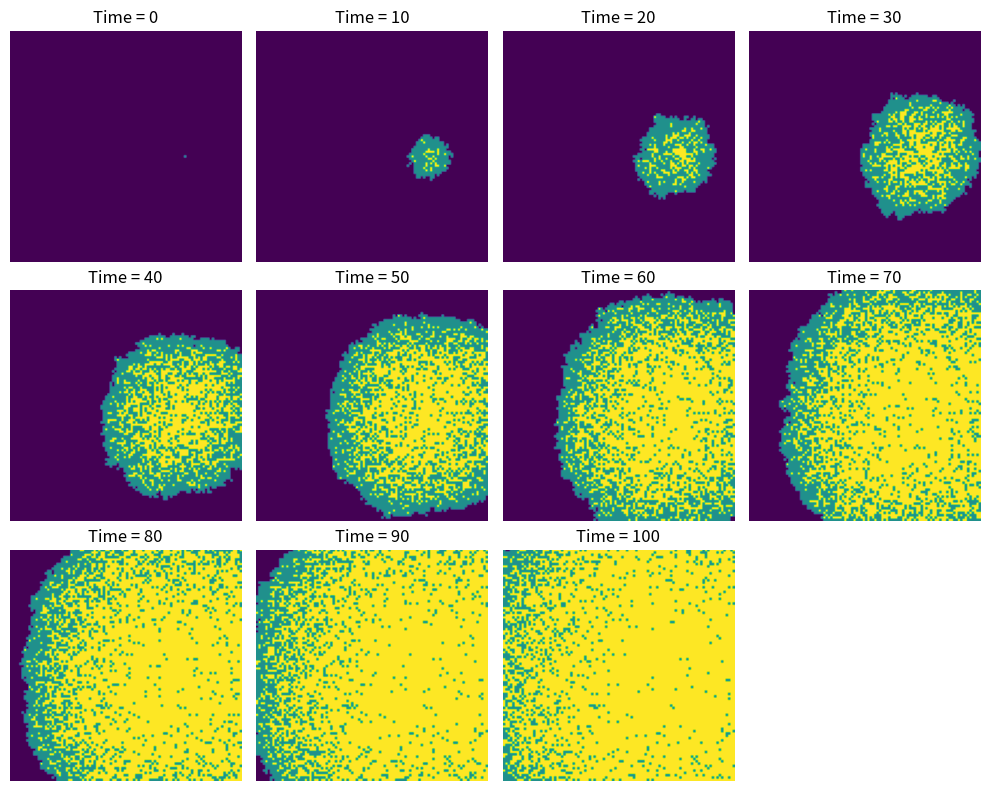

Reproduce this figure in Python.
import numpy as np
import matplotlib.pyplot as plt

# 网格大小 100x100
size = 100

# 模型参数（实验要求）
beta = 0.3
gamma = 0.05
time_steps = 100

# 0 = 易感者
# 1 = 感染者
# 2 = 康复者
grid = np.zeros((size, size), dtype=int)

# 随机放一个初始感染者
x, y = np.random.randint(0, size), np.random.randint(0, size)
grid[x, y] = 1

# 8个方向（周围所有邻居）
neighbors = [(-1,-1), (-1,0), (-1,1),
             (0,-1),          (0,1),
             (1,-1),  (1,0), (1,1)]

# 创建画布，画 2行2列 四张图
plt.figure(figsize=(10, 8))
plot_times = [0, 10, 20, 30, 40, 50, 60, 70, 80, 90, 100]  # 要画图的时间点

# 开始模拟
for step in range(time_steps + 1):
    # 如果到了要画图的时间，就画图
    if step in plot_times:
        idx = plot_times.index(step) + 1
        plt.subplot(3, 4, idx)
        plt.imshow(grid, cmap="viridis", vmin=0, vmax=2)
        plt.title(f"Time = {step}")
        plt.axis("off")

    # 复制网格 → 最关键！防止边跑边改导致崩溃
    new_grid = grid.copy()

    # 找到所有感染者
    infected_cells = np.argwhere(grid == 1)

    # 遍历每个感染者
    for i, j in infected_cells:
        # 1. 感染周围8个邻居
        for di, dj in neighbors:
            ni = i + di
            nj = j + dj
            if 0 <= ni < size and 0 <= nj < size:
                if grid[ni][nj] == 0:  # 只有易感者才会被感染
                    if np.random.rand() < beta:
                        new_grid[ni][nj] = 1

        # 2. 感染者有概率康复
        if np.random.rand() < gamma:
            new_grid[i][j] = 2

    # 更新成新的状态
    grid = new_grid

# 保存图片
plt.tight_layout()
plt.savefig("spatial_SIR.png", format="png")
plt.show()
